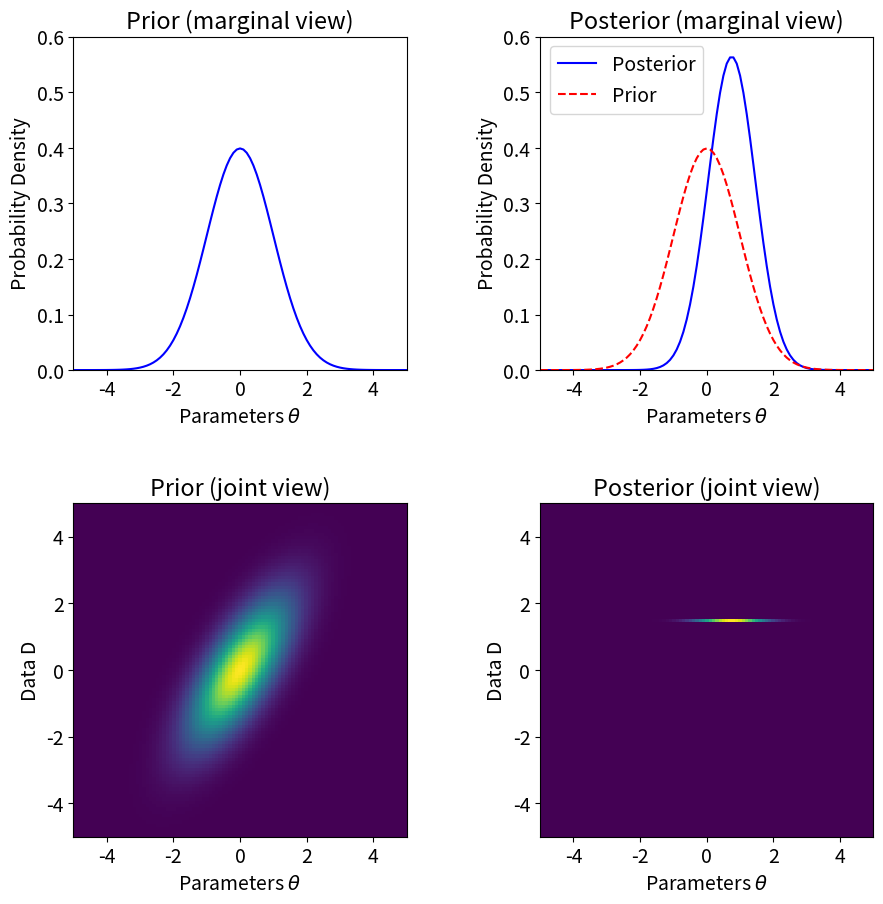

The script that saved this image:
from numpy import *
from matplotlib.pyplot import *
import os
import copy
import matplotlib
matplotlib.rcParams['font.size'] = 14
matplotlib.rcParams['legend.fontsize'] = 14

xmin = -5.0
xmax =  5.0
ymin = -5.0
ymax =  5.0
n = 101

x = linspace(xmin, xmax, n)
y = linspace(ymin, ymax, n)
dy = y[1] - y[0]

[x, y] = meshgrid(x, y)
y = -y

prior = exp(-0.5*x[0,:]**2)
prior = prior/trapz(prior, x=x[0,:])
likelihood = exp(-0.5*(1.5 - x[0,:])**2)
posterior = prior*likelihood
posterior = posterior/trapz(posterior, x=x[0,:])

joint_prior = exp(-0.5*x**2)*exp(-0.5*(y-x)**2)
joint_prior = joint_prior/sum(joint_prior)

joint_posterior = copy.deepcopy(joint_prior)
which = nonzero(abs(y - 1.5) > 0.5*dy)[0]
joint_posterior[which] = 0.0
joint_posterior = joint_posterior/sum(joint_posterior)

figure(1, figsize=(10,10))
subplots_adjust(left=0.1, right=0.9, bottom=0.1, top=0.9, wspace=0.4, hspace=0.4)

subplot(2,2,1)
plot(x[0,:], prior, 'b', label='Prior')
xlim([xmin, xmax])
ylim([0.0, 0.6])
xlabel('Parameters $\\theta$')
ylabel('Probability Density')
title('Prior (marginal view)')

subplot(2,2,2)
plot(x[0,:], posterior, 'b', label='Posterior')
plot(x[0,:], prior, 'r--', label='Prior')
xlim([xmin, xmax])
ylim([0.0, 0.6])
legend(loc='upper left')
xlabel('Parameters $\\theta$')
ylabel('Probability Density')
title('Posterior (marginal view)')

subplot(2,2,3)
imshow(joint_prior, interpolation='none', extent=(xmin, xmax, ymin, ymax), aspect=1)
xlabel('Parameters $\\theta$')
ylabel('Data D')
title('Prior (joint view)')

subplot(2,2,4)
imshow(joint_posterior, interpolation='none', extent=(xmin, xmax, ymin, ymax), aspect=1)
xlabel('Parameters $\\theta$')
ylabel('Data D')
title('Posterior (joint view)')


savefig('joint_marginal.eps')

show()

